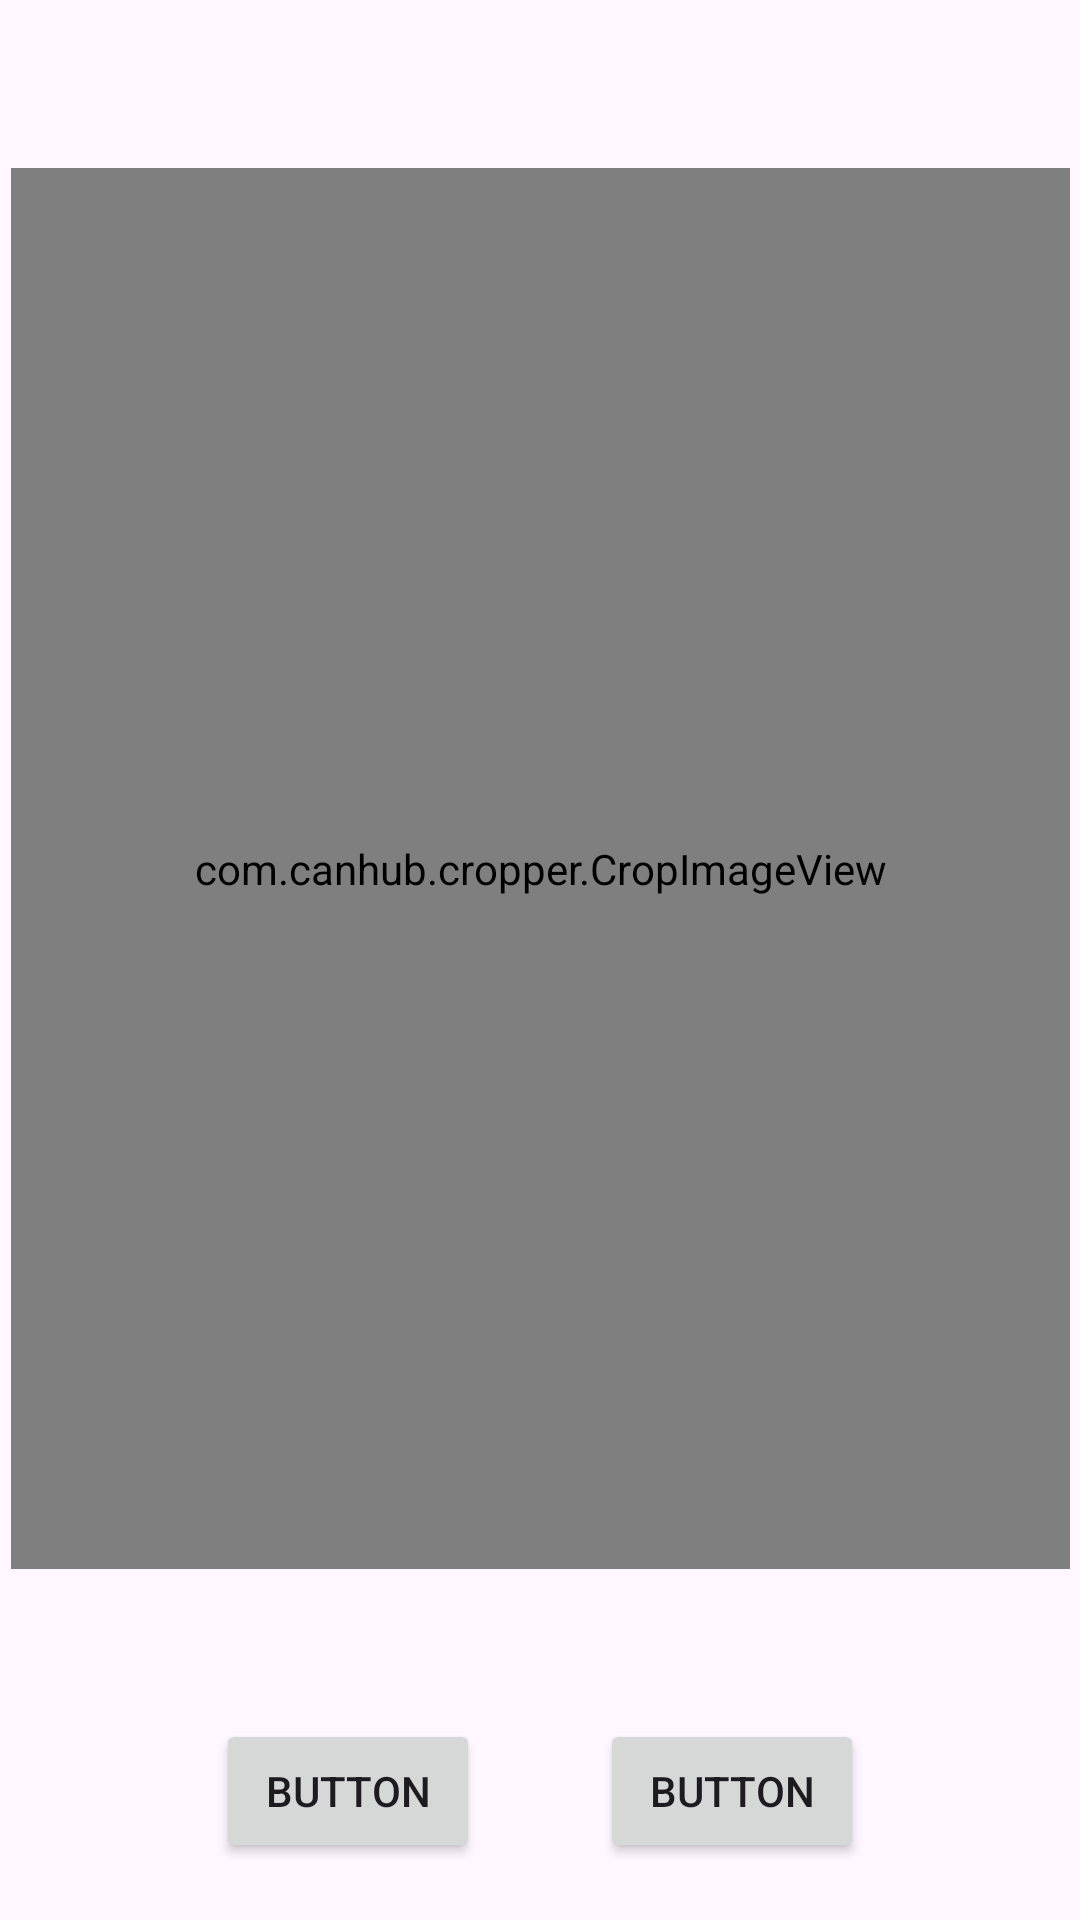

Layout XML and referenced resources for this Android screen:
<!-- AndroidManifest.xml: application theme Theme.PECSCreator -->
<!-- res/layout/fragment_crop_photo.xml -->
<?xml version="1.0" encoding="utf-8"?>
<androidx.constraintlayout.widget.ConstraintLayout xmlns:android="http://schemas.android.com/apk/res/android"
    xmlns:app="http://schemas.android.com/apk/res-auto"
    xmlns:tools="http://schemas.android.com/tools"
    android:layout_width="match_parent"
    android:layout_height="match_parent"
    tools:context=".ui.takephoto.CropPhoto">















    
    <com.canhub.cropper.CropImageView
        android:id="@+id/cropImageView"
        android:layout_width="353dp"
        android:layout_height="467dp"
        android:layout_marginTop="56dp"
        android:layout_weight="1"
        app:layout_constraintEnd_toEndOf="parent"
        app:layout_constraintStart_toStartOf="parent"
        app:layout_constraintTop_toTopOf="parent" />

    <androidx.constraintlayout.widget.Guideline
        android:id="@+id/guideline"
        android:layout_width="wrap_content"
        android:layout_height="wrap_content"
        android:orientation="vertical"
        app:layout_constraintGuide_percent="0.5" />

    <Button
        android:id="@+id/button"
        android:layout_width="wrap_content"
        android:layout_height="wrap_content"
        android:layout_marginTop="50dp"
        android:layout_marginEnd="20dp"
        android:text="Button"
        app:layout_constraintEnd_toStartOf="@+id/guideline"
        app:layout_constraintTop_toBottomOf="@+id/cropImageView" />

    <Button
        android:id="@+id/button2"
        android:layout_width="wrap_content"
        android:layout_height="wrap_content"
        android:layout_marginStart="20dp"
        android:layout_marginTop="50dp"
        android:text="Button"
        app:layout_constraintStart_toStartOf="@+id/guideline"
        app:layout_constraintTop_toBottomOf="@+id/cropImageView" />

</androidx.constraintlayout.widget.ConstraintLayout>
<!-- resources referenced by this layout -->
<resources>
  <style name="Theme.PECSCreator" parent="Theme.Material3.DayNight">
          
          <item name="colorPrimary">#FF6F00</item>
          <item name="colorPrimaryVariant">#AA4C04</item>
          <item name="colorOnPrimary">@color/white</item>
          
          <item name="colorSecondary">#FF6F00</item>
          <item name="colorSecondaryVariant">#A64B05</item>
          <item name="colorOnSecondary">@color/black</item>
          
          <item name="android:statusBarColor">?attr/colorPrimaryVariant</item>
          
      </style>
  <color name="white">#FFFFFFFF</color>
  <color name="black">#FF000000</color>
</resources>
